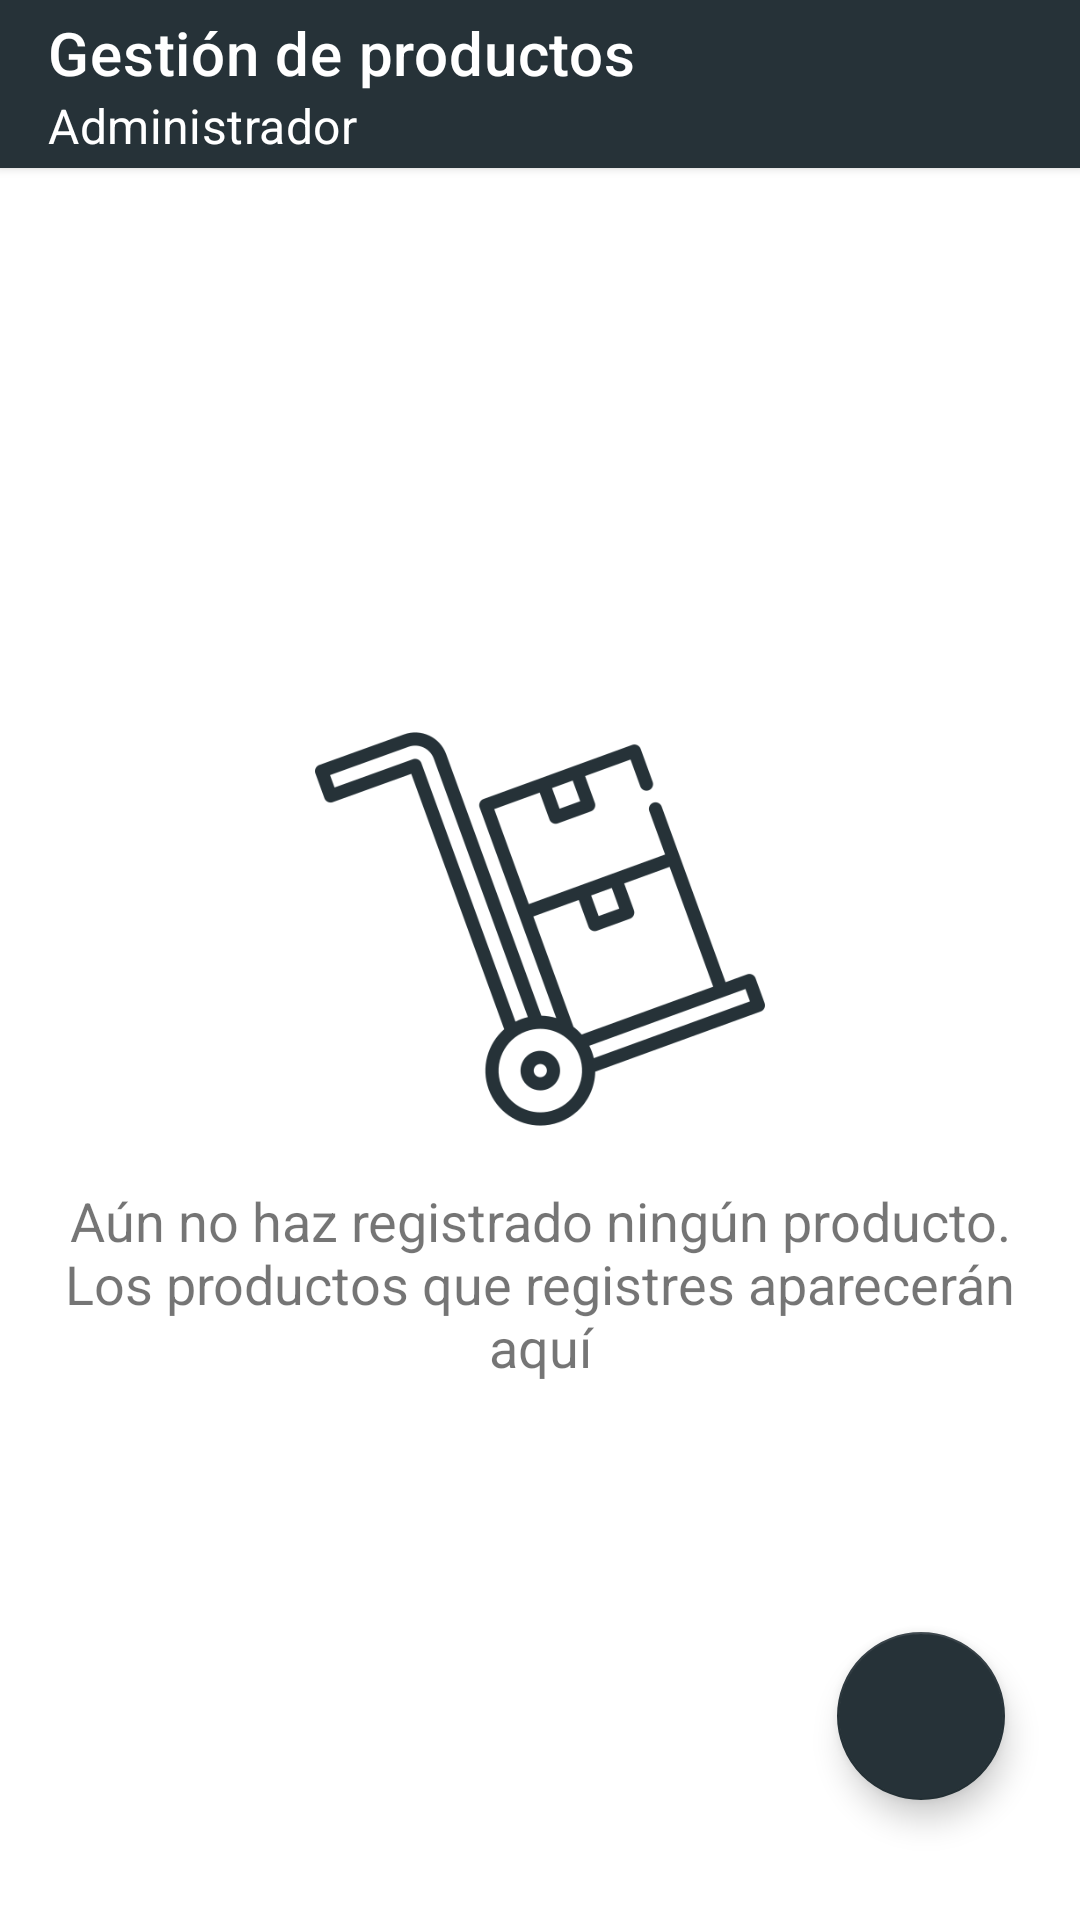

Layout XML and referenced resources for this Android screen:
<!-- AndroidManifest.xml: application theme Theme.MaterialComponents.Light.NoActionBar -->
<!-- res/layout/activity_productos_admin.xml -->
<?xml version="1.0" encoding="utf-8"?>
<androidx.constraintlayout.widget.ConstraintLayout xmlns:android="http://schemas.android.com/apk/res/android"
    xmlns:app="http://schemas.android.com/apk/res-auto"
    xmlns:tools="http://schemas.android.com/tools"
    android:layout_width="match_parent"
    android:layout_height="match_parent"
    tools:context=".administrador.productos_admin">

    <com.google.android.material.appbar.AppBarLayout
        android:id="@+id/appBarLayout"
        android:layout_width="match_parent"
        android:layout_height="wrap_content"
        app:layout_constraintStart_toStartOf="parent"
        app:layout_constraintTop_toTopOf="parent"
        android:elevation="2dp">

        <androidx.appcompat.widget.Toolbar
            android:id="@+id/toolbar_products_admin"
            android:layout_width="match_parent"
            android:layout_height="?attr/actionBarSize"
            android:background="@color/purple_500"
            android:elevation="12dp"
            android:scrollbarStyle="insideInset"
            app:titleTextColor="#fff"
            app:title="Gestión de productos"
            app:subtitleTextColor="#fff"
            app:subtitle="Administrador"
            app:theme="@style/AppSearchView"
            app:navigationIcon="@drawable/ic_baseline_arrow_back_24">
        </androidx.appcompat.widget.Toolbar>

    </com.google.android.material.appbar.AppBarLayout>

    <com.google.android.material.floatingactionbutton.FloatingActionButton
        android:id="@+id/add"
        android:layout_width="wrap_content"
        android:layout_height="wrap_content"
        android:layout_marginRight="25dp"
        android:layout_marginBottom="40dp"
        android:clickable="true"
        app:backgroundTint="@color/purple_500"
        app:fabSize="normal"
        app:layout_constraintBottom_toBottomOf="parent"
        app:layout_constraintEnd_toEndOf="parent"
        app:srcCompat="@drawable/ic_baseline_add_24"
        app:tint="#fff" />

    <androidx.recyclerview.widget.RecyclerView
        android:id="@+id/recyclerView_product_list"
        android:layout_width="match_parent"
        android:layout_height="match_parent"
        android:layout_marginTop="?attr/actionBarSize"
        app:layout_constraintStart_toStartOf="parent"
        app:layout_constraintTop_toTopOf="parent"
        android:visibility="gone"/>

    <LinearLayout
        android:id="@+id/vacio_product"
        android:layout_width="match_parent"
        android:layout_height="match_parent"
        android:orientation="vertical"
        android:layout_marginTop="?attr/actionBarSize"
        app:layout_constraintStart_toStartOf="parent"
        app:layout_constraintTop_toTopOf="parent"
        android:gravity="center">
        <ImageView
            android:layout_width="150dp"
            android:layout_height="150dp"
            app:srcCompat="@drawable/boxes"/>
        <TextView
            android:layout_width="match_parent"
            android:layout_height="wrap_content"
            android:textSize="18sp"
            android:textAlignment="center"
            android:layout_marginTop="10dp"
            android:layout_marginLeft="10dp"
            android:layout_marginRight="10dp"
            android:text="@string/no_product"/>

    </LinearLayout>

</androidx.constraintlayout.widget.ConstraintLayout>
<!-- resources referenced by this layout -->
<resources>
  <color name="purple_500">#263238</color>
  <!-- drawable boxes: png bitmap (drawable-v24, 70311 bytes) -->
  <string name="no_product">Aún no haz registrado ningún producto.<br /> Los productos que registres aparecerán aquí</string>
  <style name="AppSearchView" parent="Widget.AppCompat.SearchView">
          
          <item name="android:textColorPrimary">#ffffff</item>
          
          <item name="android:textColorHint">#ffffff</item>
          
          <item name="android:tint">#ffffff</item>
          <item name="searchHintIcon">@null</item>
      </style>
</resources>
